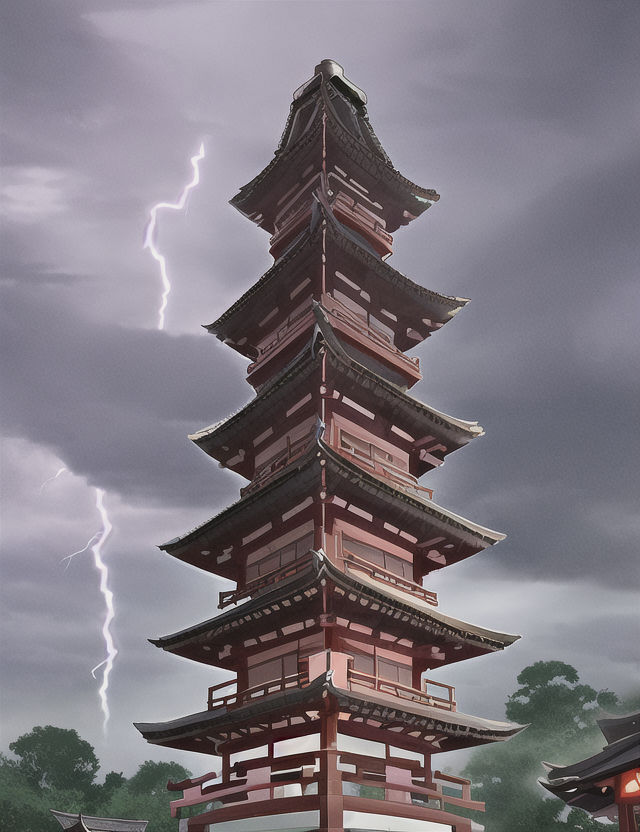
Generation parameters embedded in this image by AUTOMATIC1111 Stable Diffusion web UI or a fork of it (Forge, ...) (PNG 'parameters' text chunk):
pagoda, thunder storm
Steps: 35, Sampler: Euler, CFG scale: 7, Seed: 4239764406, Size: 640x832, Model hash: 1a7df6b8